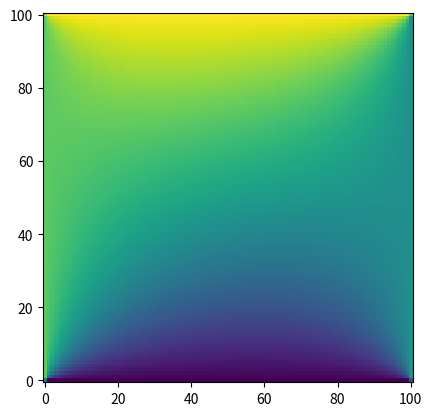
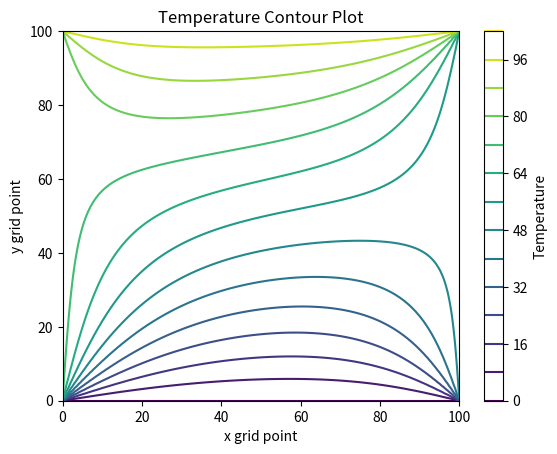

Source code (Python) for these figures, in order:
import numpy as np
import matplotlib.pyplot as plt
#Initialize with correct boundry conditions
Nx, Ny = 101, 101
T_arr = np.ones((Nx, Ny), dtype=float)*50
tol = 1e-4
max_err = tol + 1
T_arr[1:-1, 0] = 0 #bottom boundry conditions
T_arr[1:-1, -1] = 100 #top boundry condition
T_arr[0, 1:-1] = 75 #left boundry condition
T_arr[-1, 1:-1] = 50 #right boundry condition
T_arr[0,0], T_arr[-1,0], T_arr[-1,-1], T_arr[0,-1] = (0+75)/2, (0+50)/2, (50+100)/2, (100+75)/2
#loop until error converges
# while max_err > tol:
for iters in range(10000):
    max_err = 0
    #loop over all grid points
    for i in range(1, Nx-1):  #no outside values
        for j in range(1, Ny-1):
            T_new = (T_arr[i-1][j] + T_arr[i+1][j] + T_arr[i][j-1] + T_arr [i][j+1])/4
            T_new = 1.9*T_new + (1-1.9)*T_arr[i][j]
            max_err = max(max_err, abs(T_new - T_arr[i][j]) ) # keeps the biggest error
            T_arr[i,j] = T_new
    if max_err < tol:
        print("converged")
        break
plt.imshow(T_arr.T, origin='lower')
plt.show()

plt.figure()
plt.contour(T_arr.T, levels=15)
plt.colorbar(label="Temperature")
plt.xlabel("x grid point")
plt.ylabel("y grid point")
plt.title("Temperature Contour Plot")
plt.show()
